Image classification data set "new_flowers_data" (AnnaFilipov93/ReLeaf-old on GitHub). Class labels (7): daisy, dandelion, iris, rose, sunflower, tulip, water lilies.

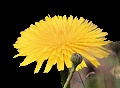
Label: dandelion

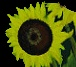
Label: sunflower

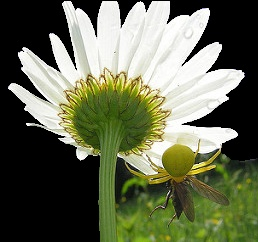
Label: daisy

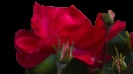
Label: rose

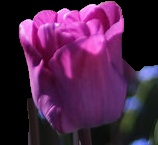
Label: tulip

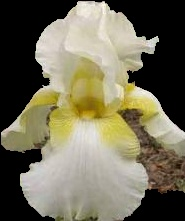
Label: iris
